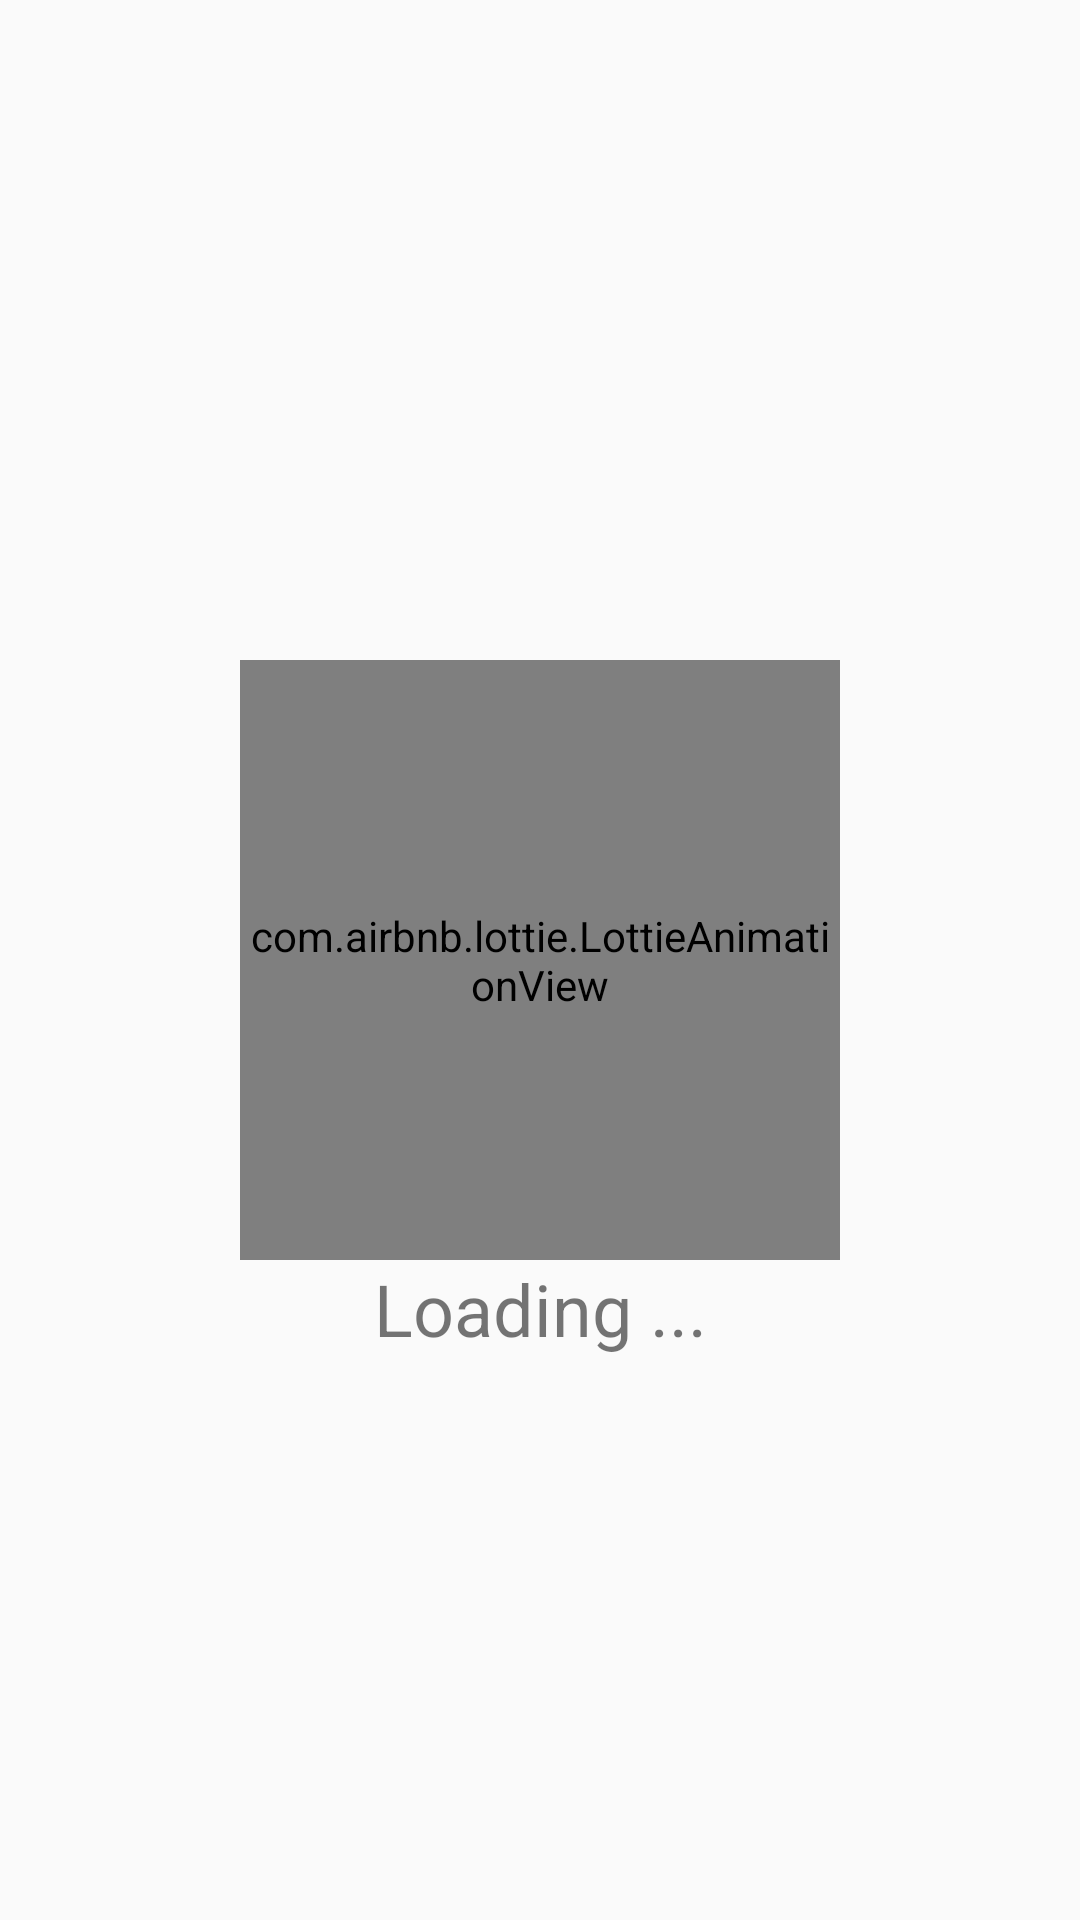

Reconstruct the res/layout file that produces this screen, plus the resources it refers to.
<!-- AndroidManifest.xml: application theme AppTheme -->
<!-- res/layout/activity_list_classification.xml -->
<?xml version="1.0" encoding="utf-8"?>
<RelativeLayout xmlns:android="http://schemas.android.com/apk/res/android"
        xmlns:app="http://schemas.android.com/apk/res-auto"
        xmlns:tools="http://schemas.android.com/tools"
        android:layout_width="match_parent"
        android:layout_height="match_parent"
        tools:context=".activity.ListClassificationActivity">

    <include
            android:id="@+id/lca_view_loading"
            layout="@layout/view_loading"
            android:layout_width="match_parent"
            android:layout_height="match_parent" />

    <androidx.recyclerview.widget.RecyclerView
            android:id="@+id/lca_rv_classification"
            android:layout_width="match_parent"
            android:layout_height="match_parent"
            android:layout_margin="10dp"/>

</RelativeLayout>
<!-- res/layout/view_loading.xml (included above) -->
<?xml version="1.0" encoding="utf-8"?>
<RelativeLayout
        xmlns:android="http://schemas.android.com/apk/res/android"
        xmlns:app="http://schemas.android.com/apk/res-auto"
        android:id="@+id/vl_viewgroup_loading"
        android:layout_width="match_parent"
        android:layout_height="match_parent"
        android:orientation="vertical">

    <com.airbnb.lottie.LottieAnimationView
            android:id="@+id/vl_lottie_loading"
            android:layout_width="200dp"
            android:layout_height="200dp"
            android:layout_centerInParent="true"
            app:lottie_fileName="lottie_network_people.json"
            app:lottie_autoPlay="true"
            app:lottie_loop="true"/>

    <TextView
            android:layout_width="match_parent"
            android:layout_height="wrap_content"
            android:text="Loading ..."
            android:gravity="center"
            android:textSize="24sp"
            android:layout_below="@id/vl_lottie_loading"/>

</RelativeLayout>
<!-- resources referenced by this layout -->
<resources>
  <style name="AppTheme" parent="Theme.AppCompat.Light.DarkActionBar">
          
          <item name="colorPrimary">@color/colorPrimary</item>
          <item name="colorPrimaryDark">@color/colorPrimaryDark</item>
          <item name="colorAccent">@color/colorAccent</item>
      </style>
  <color name="colorPrimary">#d30000</color>
  <color name="colorPrimaryDark">#990000</color>
  <color name="colorAccent">#ff5030</color>
</resources>
